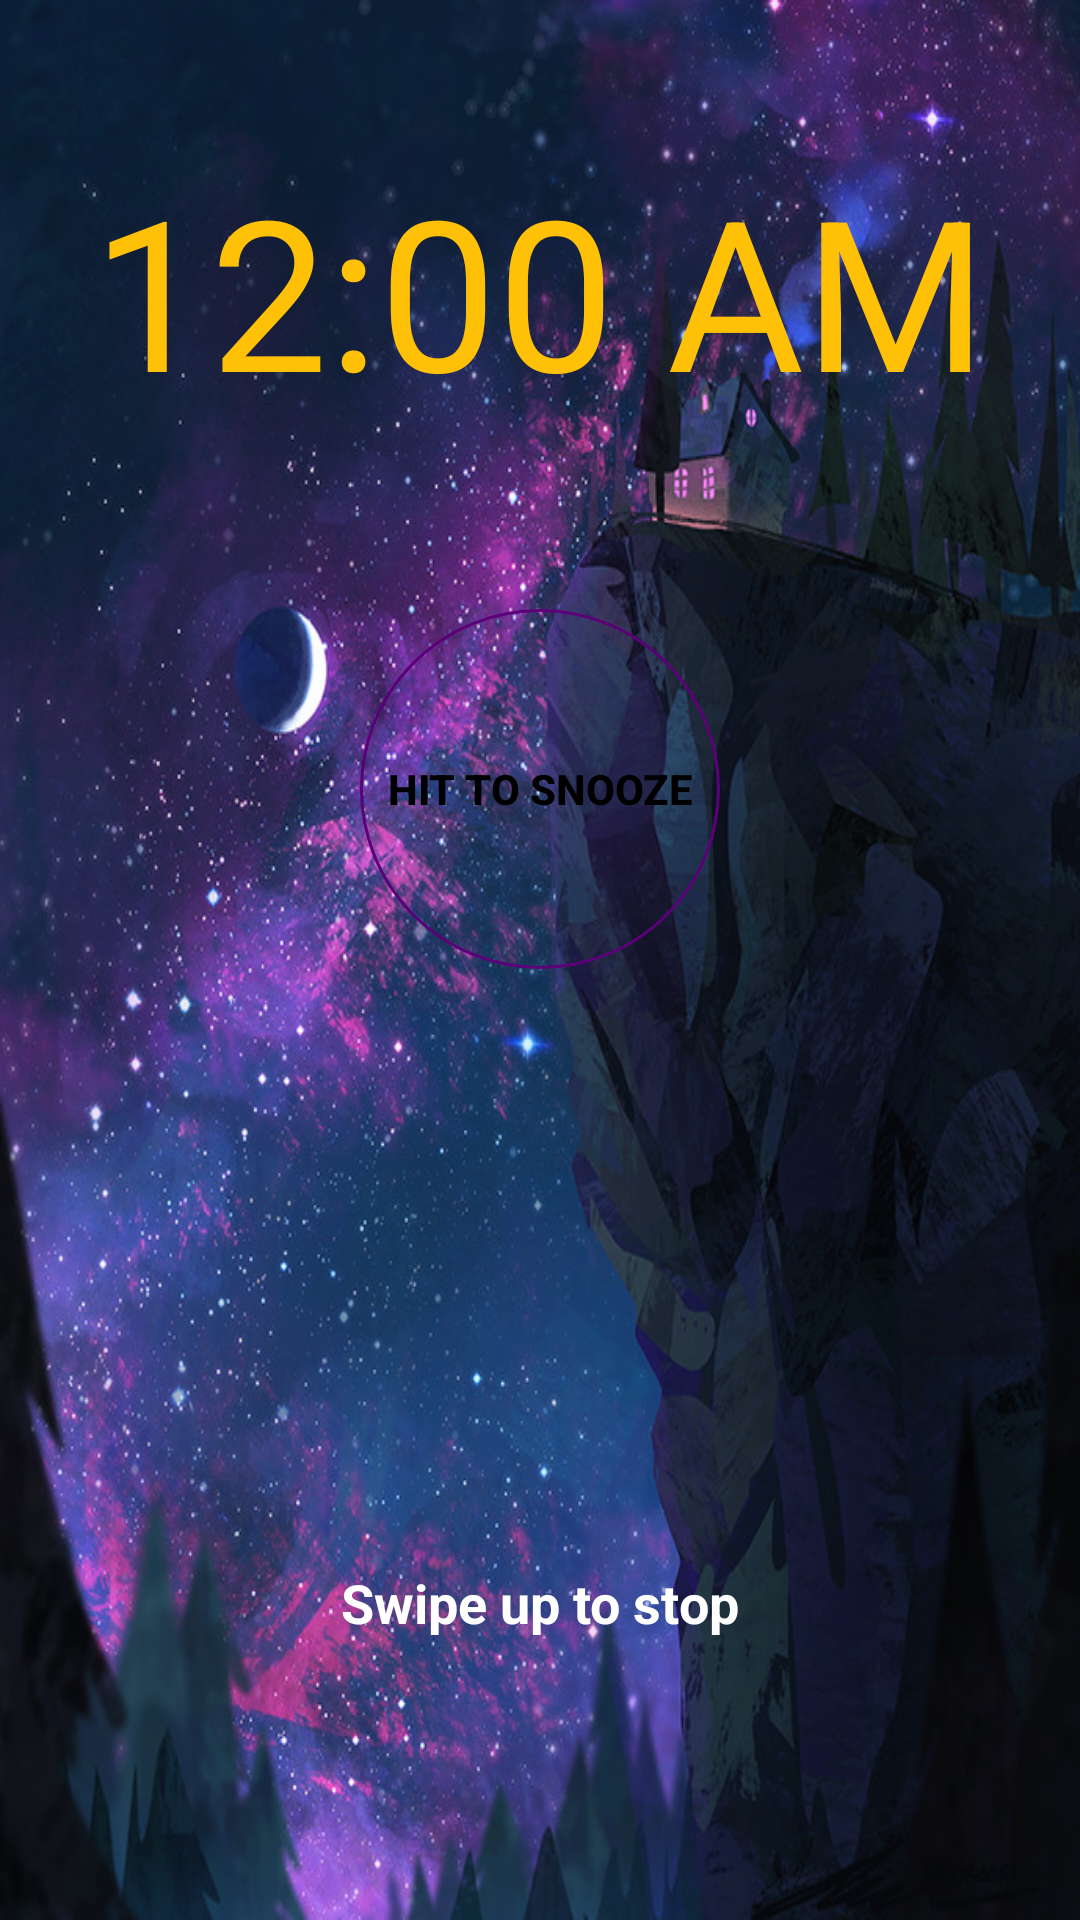

This screen was rendered from an Android layout file. Write that file and the resources it references.
<!-- AndroidManifest.xml: application theme AppTheme -->
<!-- res/layout/activity_alarm_pop_up.xml -->
<?xml version="1.0" encoding="utf-8"?>
<RelativeLayout xmlns:android="http://schemas.android.com/apk/res/android"
    xmlns:app="http://schemas.android.com/apk/res-auto"
    xmlns:tools="http://schemas.android.com/tools"
    android:layout_width="match_parent"
    android:layout_height="match_parent"
    android:theme="@style/AppTheme.NoActionBar"
    android:background="@drawable/alarm_background"
    tools:context=".AlarmPopUp">

    <TextClock
        android:id="@+id/textClock1"
        android:layout_width="wrap_content"
        android:layout_height="wrap_content"
        android:layout_centerHorizontal="true"
        android:layout_marginTop="50dp"
        android:textColor="@color/colorAccent"
        android:singleLine="true"
        android:textSize="70sp"
        android:fontFamily="sans-serif-thin"
        android:textStyle="bold"/>

    <Button
        android:id="@+id/btn_Snooze"
        android:layout_width="120dp"
        android:layout_height="120dp"
        android:layout_below="@id/textClock1"
        android:layout_centerHorizontal="true"
        android:layout_marginTop="60dp"
        android:background="@drawable/button_round"
        android:textColor="#000000"
        android:text="Hit to Snooze"
        android:textSize="14sp"
        android:textStyle="bold"/>

    <ImageView
        android:id="@+id/img_swipeup"
        android:layout_width="164dp"
        android:layout_height="99dp"
        android:layout_below="@+id/btn_Snooze"
        android:layout_centerHorizontal="true"
        android:layout_marginTop="90dp"
        android:onClick="math"
        android:src="@drawable/ic_keyboard_arrow_up_white_24dp" />
    <TextView
        android:layout_width="wrap_content"
        android:layout_height="wrap_content"
        android:text="Swipe up to stop"
        android:textSize="18sp"
        android:textStyle="bold"
        android:textColor="#ffffff"
        android:layout_below="@id/img_swipeup"
        android:layout_centerHorizontal="true"
        android:layout_marginTop="10dp"/>

</RelativeLayout>
<!-- resources referenced by this layout -->
<resources>
  <color name="colorAccent">#ffc107</color>
  <!-- drawable alarm_background: jpg bitmap (drawable-v24, 208007 bytes) -->
  <!-- drawable button_round (drawable) -->
  <?xml version="1.0" encoding="utf-8"?>
  <selector xmlns:android="http://schemas.android.com/apk/res/android">
      <item>
          <shape android:shape="oval">
              <stroke android:color="@color/colorPrimaryDark" android:width="1dp" />
              <size android:width="150dp" android:height="150dp"/>
          </shape>
      </item>
  </selector>
  
  
  <style name="AppTheme.NoActionBar">
          <item name="windowActionBar">false</item>
          <item name="windowNoTitle">true</item>
      </style>
  <style name="AppTheme" parent="Theme.AppCompat.Light.DarkActionBar">
          
          <item name="colorPrimary">@color/colorPrimary</item>
          <item name="colorPrimaryDark">@color/colorPrimaryDark</item>
          <item name="colorAccent">@color/colorAccent</item>
      </style>
  <color name="colorPrimaryDark">#5c007a</color>
  <color name="colorPrimary">#8e24aa</color>
</resources>
